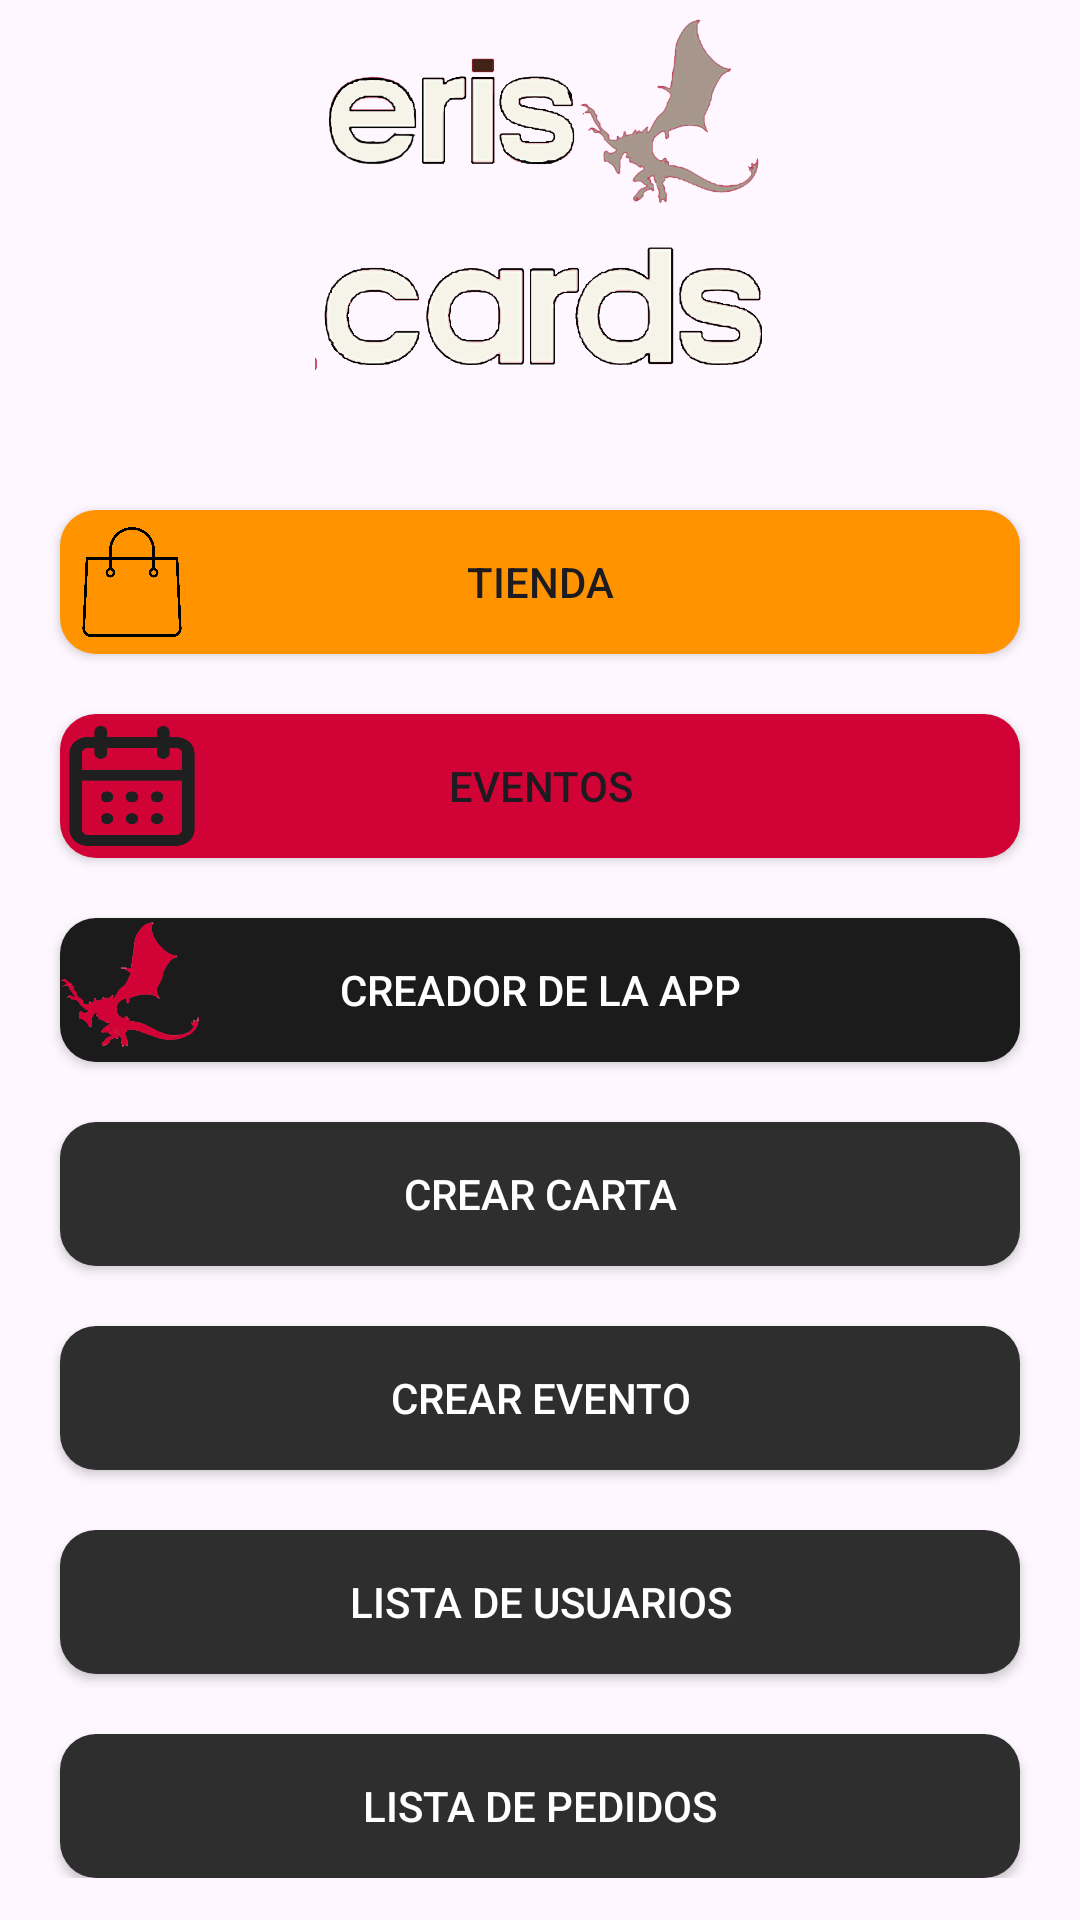

Android layout source for this screen:
<!-- AndroidManifest.xml: application theme Theme.Practica_2 -->
<!-- res/layout/activity_main.xml -->
<?xml version="1.0" encoding="utf-8"?>
<ScrollView
    xmlns:app="http://schemas.android.com/apk/res-auto"
    xmlns:tools="http://schemas.android.com/tools"
    tools:context=".MainActivity"
    android:layout_width="match_parent"
    android:layout_height="match_parent"
    xmlns:android="http://schemas.android.com/apk/res/android">
    <androidx.constraintlayout.widget.ConstraintLayout
        android:layout_width="match_parent"
        android:layout_height="match_parent"
        >

        <FrameLayout
            android:id="@+id/headerFragment"
            app:layout_constraintTop_toTopOf="parent"
            app:layout_constraintStart_toStartOf="parent"
            xmlns:android="http://schemas.android.com/apk/res/android"
            android:layout_width="match_parent"
            android:layout_height="wrap_content"></FrameLayout>

        <ImageView
            android:id="@+id/logo"
            app:layout_constraintTop_toBottomOf="@id/headerFragment"
            app:layout_constraintStart_toStartOf="parent"
            app:layout_constraintEnd_toEndOf="parent"
            android:layout_width="150dp"
            android:layout_height="150dp"
            android:src="@drawable/logo_transparent_2"></ImageView>

        <androidx.appcompat.widget.AppCompatButton
            android:id="@+id/btnTienda"
            app:layout_constraintTop_toBottomOf="@id/logo"
            app:layout_constraintStart_toStartOf="parent"
            android:layout_width="match_parent"
            android:layout_height="wrap_content"
            android:text="Tienda"
            android:background="@drawable/shop_button_background"
            android:layout_margin="20dp">
        </androidx.appcompat.widget.AppCompatButton>

        <androidx.appcompat.widget.AppCompatButton
            android:id="@+id/btnEventos"
            app:layout_constraintTop_toBottomOf="@id/btnTienda"
            app:layout_constraintStart_toStartOf="parent"
            android:layout_width="match_parent"
            android:layout_height="wrap_content"
            android:text="Eventos"
            android:background="@drawable/events_button_background"
            android:layout_margin="20dp">
        </androidx.appcompat.widget.AppCompatButton>

        <androidx.appcompat.widget.AppCompatButton
            android:id="@+id/btnCreator"
            app:layout_constraintTop_toBottomOf="@id/btnEventos"
            app:layout_constraintStart_toStartOf="parent"
            android:layout_width="match_parent"
            android:layout_height="wrap_content"
            android:text="Creador de la app"
            android:background="@drawable/creator_button_background"
            android:textColor="@color/white"
            android:layout_margin="20dp">
        </androidx.appcompat.widget.AppCompatButton>

        <androidx.appcompat.widget.AppCompatButton
            android:id="@+id/btnCreateCarta"
            app:layout_constraintTop_toBottomOf="@id/btnCreator"
            app:layout_constraintStart_toStartOf="parent"
            android:layout_width="match_parent"
            android:layout_height="wrap_content"
            android:background="@drawable/spinner_background"
            android:textColor="@color/white"
            android:layout_margin="20dp"

            android:text="Crear carta"></androidx.appcompat.widget.AppCompatButton>

        <androidx.appcompat.widget.AppCompatButton
            android:id="@+id/btnCreateEvent"
            app:layout_constraintTop_toBottomOf="@id/btnCreateCarta"
            app:layout_constraintStart_toStartOf="parent"
            android:layout_width="match_parent"
            android:layout_height="wrap_content"
            android:background="@drawable/spinner_background"
            android:textColor="@color/white"
            android:layout_margin="20dp"

            android:text="Crear evento"></androidx.appcompat.widget.AppCompatButton>

        <androidx.appcompat.widget.AppCompatButton
            android:id="@+id/btnListUsers"
            app:layout_constraintTop_toBottomOf="@id/btnCreateEvent"
            app:layout_constraintStart_toStartOf="parent"
            android:layout_width="match_parent"
            android:layout_height="wrap_content"
            android:background="@drawable/spinner_background"
            android:textColor="@color/white"
            android:layout_margin="20dp"

            android:text="Lista de usuarios"></androidx.appcompat.widget.AppCompatButton>

        <androidx.appcompat.widget.AppCompatButton
            android:id="@+id/btnListOrders"
            app:layout_constraintTop_toBottomOf="@id/btnListUsers"
            app:layout_constraintStart_toStartOf="parent"
            android:layout_width="match_parent"
            android:layout_height="wrap_content"
            android:background="@drawable/spinner_background"
            android:textColor="@color/white"
            android:layout_margin="20dp"

            android:text="Lista de pedidos"></androidx.appcompat.widget.AppCompatButton>



    </androidx.constraintlayout.widget.ConstraintLayout>
</ScrollView>
<!-- resources referenced by this layout -->
<resources>
  <color name="white">#FFFFFFFF</color>
  <!-- drawable creator_button_background (drawable) -->
  <?xml version="1.0" encoding="utf-8"?>
  <layer-list xmlns:android="http://schemas.android.com/apk/res/android">
      
      <item>
          <shape android:shape="rectangle">
              <corners android:radius="12dp" />
              <solid android:color="@color/dark_grey" /> 
          </shape>
      </item>
  
      
      <item android:drawable="@drawable/logo_mini"
          android:width="48dp"
          android:height="48dp">
          
          <padding
              android:top="8dp"
              android:right="8dp"
              android:bottom="8dp"
              android:left="8dp" />
      </item>
  </layer-list>
  <!-- drawable events_button_background (drawable) -->
  <?xml version="1.0" encoding="utf-8"?>
  <layer-list xmlns:android="http://schemas.android.com/apk/res/android">
      
      <item>
          <shape android:shape="rectangle">
              <corners android:radius="12dp" />
              <solid android:color="@color/logo_red" /> 
          </shape>
      </item>
  
      
      <item android:drawable="@drawable/calendar"
          android:width="48dp"
          android:height="48dp">
          
          <padding
              android:top="8dp"
              android:right="8dp"
              android:bottom="8dp"
              android:left="8dp" />
      </item>
  </layer-list>
  <!-- drawable logo_transparent_2: png bitmap (drawable, 136092 bytes) -->
  <!-- drawable shop_button_background (drawable) -->
  <?xml version="1.0" encoding="utf-8"?>
  <layer-list xmlns:android="http://schemas.android.com/apk/res/android">
      
      <item>
          <shape android:shape="rectangle">
              <corners android:radius="12dp" />
              <solid android:color="@color/orange" /> 
          </shape>
      </item>
  
      
      <item android:drawable="@drawable/shopping_bag"
          android:width="48dp"
          android:height="48dp">
          
          <padding
              android:top="8dp"
              android:right="8dp"
              android:bottom="8dp"
              android:left="8dp" />
      </item>
  </layer-list>
  <!-- drawable spinner_background (drawable) -->
  <?xml version="1.0" encoding="utf-8"?>
  <shape xmlns:android="http://schemas.android.com/apk/res/android">
      <corners android:radius="12dp" />
      <solid android:color="@color/background_own" /> 
  </shape>
  <style name="Theme.Practica_2" parent="Theme.Material3.DayNight.NoActionBar">
          <item name="backgroundColor">@color/orange</item>
          <item name="textFillColor">@color/black</item>
      </style>
  <color name="dark_grey">#1B1B1B</color>
  <!-- drawable logo_mini: png bitmap (drawable, 21389 bytes) -->
  <color name="logo_red">#D10336</color>
  <!-- drawable calendar: png bitmap (drawable, 15573 bytes) -->
  <color name="orange">#FF9300</color>
  <!-- drawable shopping_bag: png bitmap (drawable, 93771 bytes) -->
  <color name="background_own">#2E2E2E</color>
  <color name="black">#FF000000</color>
</resources>
